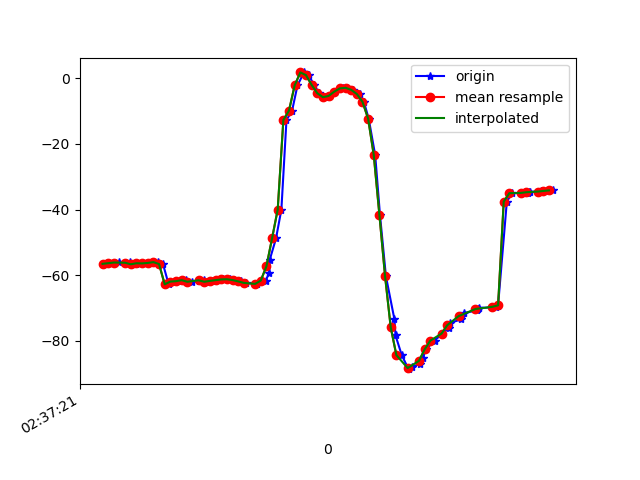

The file beside this chart, header and first rows:
1617849441552, 545085100962844, -56.511074, 24.015816, -4.841885
1617849441561, 545085120193614, -56.31, 23.75, -4.963
1617849441585, 545085139424384, -56.23, 23.7, -5.738
1617849441599, 545085158655154, -56, 23.37, -5.81
1617849441622, 545085177885924, -56.32, 23.74, -6.624
1617849441638, 545085197116694, -56.03, 23.3, -6.54
1617849441659, 545085216347464, -56.65, 24.09, -6.585
1617849441679, 545085235578234, -56.33, 23.71, -6.768
1617849441698, 545085254809004, -56.38, 23.87, -6.643
1617849441716, 545085274039774, -56.24, 23.68, -7.144
1617849441735, 545085293270544, -55.99, 23.34, -6.952
1617849441754, 545085312501314, -56.58, 24.1, -7.313
1617849441774, 545085331732084, -62.75, 24.75, -4.53
1617849441797, 545085350962854, -61.91, 23.86, -6.834
1617849441818, 545085370193624, -61.79, 23.66, -7.493
1617849441836, 545085389424394, -61.48, 23.18, -7.545
1617849441855, 545085408655164, -61.97, 23.56, -7.399
1617849441880, 545085427885934, -61.66, 23.19, -7.911
1617849441899, 545085447116704, -61.38, 22.75, -7.536
1617849441911, 545085466347474, -61.97, 23.26, -7.345
1617849441927, 545085485578244, -61.7, 23.06, -7.416
1617849441947, 545085504809014, -61.47, 23.48, -7.574
1617849441965, 545085524039784, -61.26, 24.55, -7.908
1617849441991, 545085543270554, -61.2, 26.12, -8.389
1617849442005, 545085562623119, -61.45, 28.22, -9.049
1617849442029, 545085581853889, -61.86, 30.99, -10.09
1617849442048, 545085601084659, -62.31, 34.95, -11.85
1617849442084, 545085620315429, -62.66, 40.06, -14.54
1617849442088, 545085639546199, -62.58, 45.98, -18.31
1617849442117, 545085658776969, -61.62, 52.06, -23.5
1617849442130, 545085678007739, -59.35, 57.74, -30.51
1617849442132, 545085697238509, -55.2, 62.71, -39.83
1617849442154, 545085716469279, -48.77, 66.77, -51.87
1617849442173, 545085735700049, -39.98, 69.6, -66.55
1617849442191, 545085754930819, -12.74, 69.48, -97.01
1617849442211, 545085774161589, -9.846, 70.43, -101.2
1617849442230, 545085793392359, -2.197, 69.52, -114.1
1617849442253, 545085812623129, 1.757, 68, -123.8
1617849442270, 545085831853899, 0.9424, 67.45, -128.2
1617849442288, 545085851084669, -2.024, 67.57, -129.5
1617849442307, 545085870315439, -4.571, 67.69, -130.4
1617849442327, 545085889546209, -5.775, 67.66, -131.7
1617849442342, 545085908776979, -5.408, 67.41, -133.5
1617849442363, 545085928007749, -4.1, 67.13, -135.2
1617849442390, 545085947238519, -3.102, 67.22, -135.9
1617849442405, 545085966469289, -2.921, 67.88, -135.3
1617849442427, 545085985700059, -3.541, 69.06, -133.4
1617849442450, 545086004930829, -4.805, 70.6, -130.4
1617849442465, 545086024161599, -7.168, 72.48, -125.7
1617849442482, 545086043392369, -12.3, 74.66, -117.8
1617849442505, 545086062623139, -23.4, 76.63, -103.5
1617849442522, 545086081853909, -41.65, 77.37, -81.97
1617849442543, 545086101084679, -60.29, 75.98, -59.96
1617849442573, 545086120315449, -73.35, 72.86, -43.28
1617849442577, 545086139546219, -78.33, 60.93, -30.53
1617849442599, 545086158776989, -84.29, 59.93, -24.43
1617849442623, 545086178007759, -88.58, 58.25, -18.91
1617849442637, 545086197238529, -87.91, 52.74, -15.23
1617849442662, 545086216469299, -86.91, 46.37, -11.87
1617849442674, 545086235700069, -85.18, 40.27, -9.22
1617849442684, 545086254930839, -82.57, 36.08, -7.55
... 23 more rows
